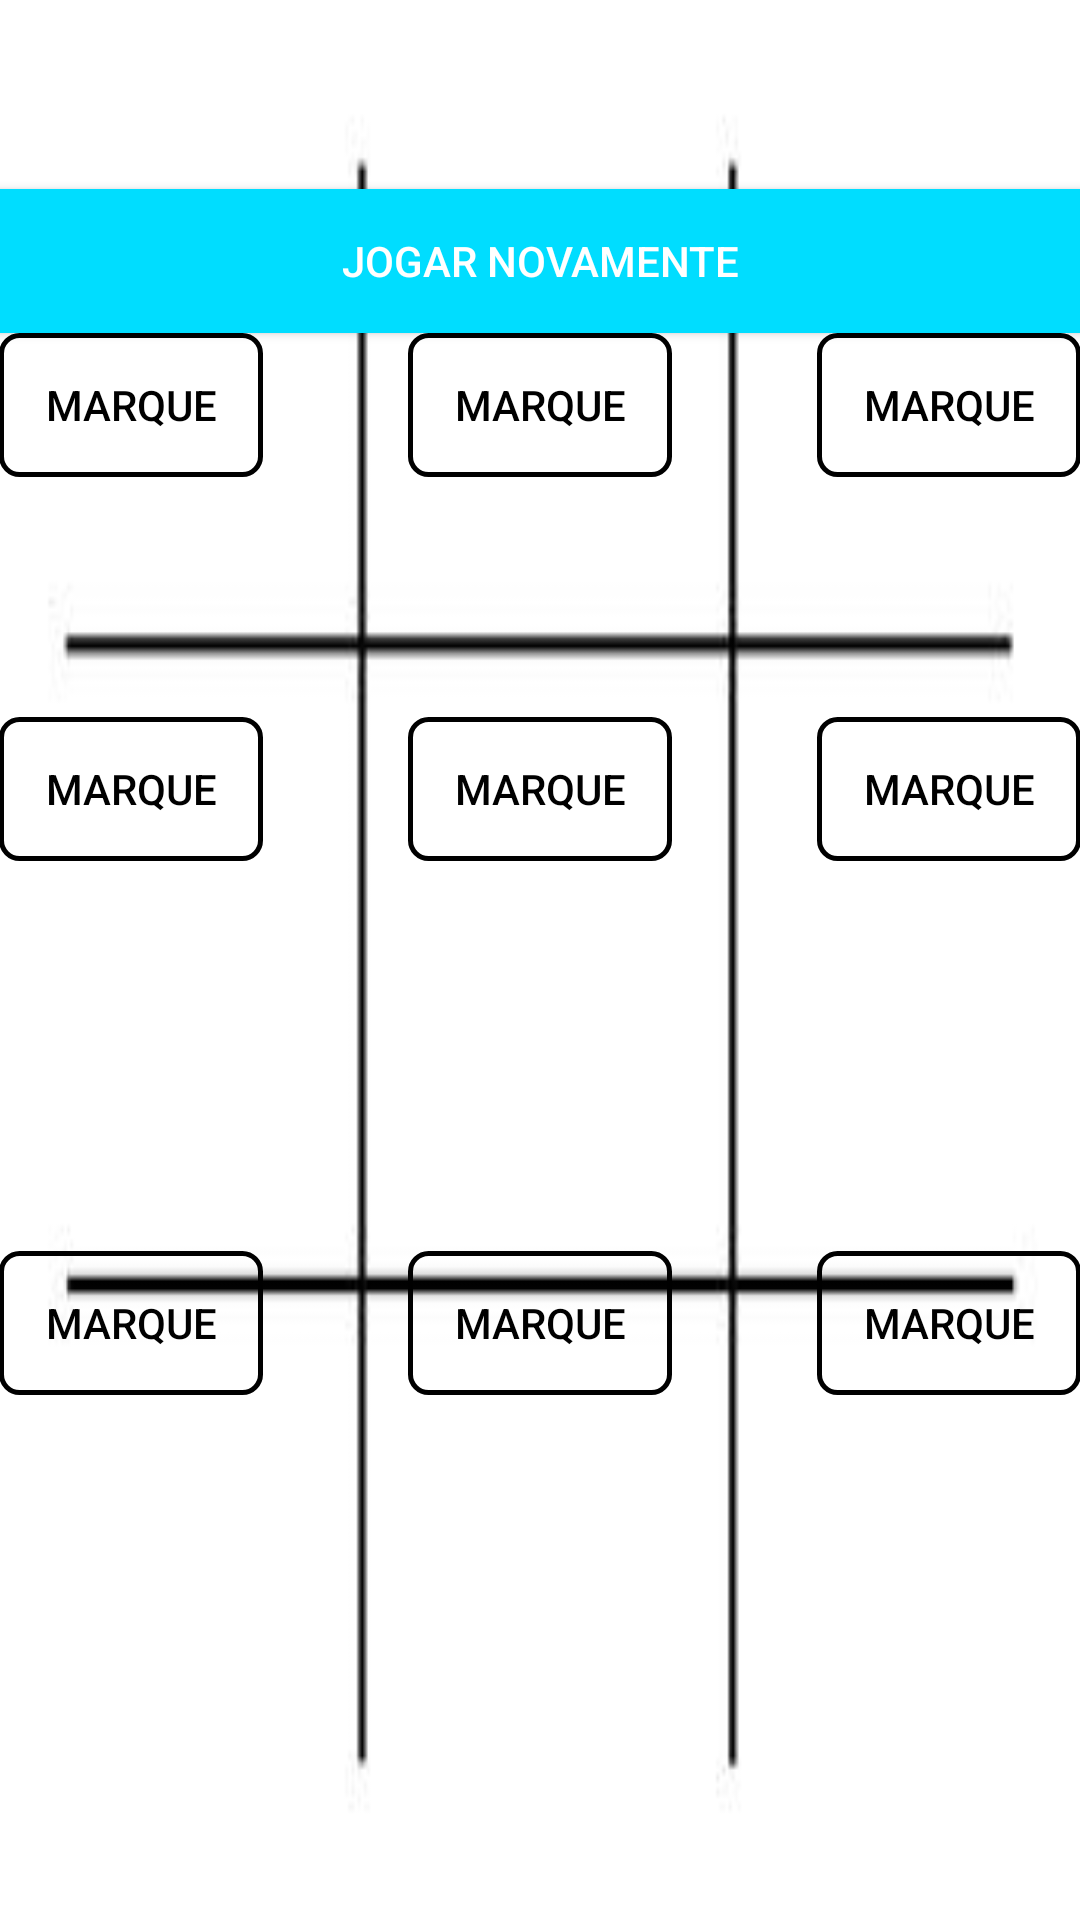

Layout XML and referenced resources for this Android screen:
<!-- AndroidManifest.xml: activity theme AppTheme.NoActionBar -->
<!-- res/layout/activity_player_cpu.xml -->
<?xml version="1.0" encoding="utf-8"?>
<RelativeLayout xmlns:android="http://schemas.android.com/apk/res/android"
    xmlns:tools="http://schemas.android.com/tools"
    xmlns:app="http://schemas.android.com/apk/res-auto"
    android:layout_width="match_parent"
    android:layout_height="match_parent"
    android:paddingLeft="@dimen/activity_horizontal_margin"
    android:paddingRight="@dimen/activity_horizontal_margin"
    android:paddingTop="@dimen/activity_vertical_margin"
    android:paddingBottom="@dimen/activity_vertical_margin"
    tools:context="br.com.mfelipesp.tictactoe_ia.PlayerCPUActivity">

    <android.support.design.widget.AppBarLayout android:layout_height="wrap_content"
        android:layout_width="match_parent" android:theme="@style/AppTheme.AppBarOverlay"
        android:id="@+id/view">

        <android.support.v7.widget.Toolbar android:id="@+id/toolbar"
            android:layout_width="match_parent"
            android:layout_height="?attr/actionBarSize"
            android:background="?attr/colorPrimary"
            app:popupTheme="@style/AppTheme.PopupOverlay" />

    </android.support.design.widget.AppBarLayout>

    <ImageView
        android:layout_width="fill_parent"
        android:layout_height="match_parent"
        android:scaleType="fitXY"
        android:src="@drawable/tictactoe"
        android:layout_alignParentBottom="true"
        android:layout_alignParentLeft="true"
        android:layout_alignParentStart="true"
        android:id="@+id/imageView" />

    <Button
        style="@style/botoesDefault"
        android:layout_width="wrap_content"
        android:layout_height="wrap_content"
        android:text="@string/marque"
        android:id="@+id/btn1"
        android:layout_below="@+id/view"
        android:layout_alignParentLeft="true"
        android:layout_alignParentStart="true"
        android:layout_marginTop="55dp" />

    <Button
        style="@style/botoesDefault"
        android:layout_width="wrap_content"
        android:layout_height="wrap_content"
        android:text="@string/marque"
        android:id="@+id/btn2"
        android:layout_alignTop="@+id/btn1"
        android:layout_centerHorizontal="true" />

    <Button
        style="@style/botoesDefault"
        android:layout_width="wrap_content"
        android:layout_height="wrap_content"
        android:text="@string/marque"
        android:id="@+id/btn3"
        android:layout_alignBottom="@+id/btn2"
        android:layout_alignParentRight="true"
        android:layout_alignParentEnd="true" />

    <Button
        style="@style/botoesDefault"
        android:layout_width="wrap_content"
        android:layout_height="wrap_content"
        android:text="@string/marque"
        android:id="@+id/btn7"
        android:layout_marginTop="130dp"
        android:layout_below="@+id/btn5"
        android:layout_alignParentLeft="true"
        android:layout_alignParentStart="true" />

    <Button
        style="@style/botoesDefault"
        android:layout_width="wrap_content"
        android:layout_height="wrap_content"
        android:text="@string/marque"
        android:id="@+id/btn8"
        android:layout_alignBottom="@+id/btn7"
        android:layout_alignLeft="@+id/btn2"
        android:layout_alignStart="@+id/btn2" />

    <Button
        style="@style/botoesDefault"
        android:layout_width="wrap_content"
        android:layout_height="wrap_content"
        android:text="@string/marque"
        android:id="@+id/btn9"
        android:layout_alignBottom="@+id/btn8"
        android:layout_alignLeft="@+id/btn3"
        android:layout_alignStart="@+id/btn3" />

    <Button
        style="@style/botoesDefault"
        android:layout_width="wrap_content"
        android:layout_height="wrap_content"
        android:text="@string/marque"
        android:id="@+id/btn4"
        android:layout_below="@+id/btn1"
        android:layout_alignParentLeft="true"
        android:layout_alignParentStart="true"
        android:layout_marginTop="80dp" />

    <Button
        style="@style/botoesDefault"
        android:layout_width="wrap_content"
        android:layout_height="wrap_content"
        android:text="@string/marque"
        android:id="@+id/btn5"
        android:layout_alignBottom="@+id/btn4"
        android:layout_alignLeft="@+id/btn8"
        android:layout_alignStart="@+id/btn8" />

    <Button
        style="@style/botoesDefault"
        android:layout_width="wrap_content"
        android:layout_height="wrap_content"
        android:text="@string/marque"
        android:id="@+id/btn6"
        android:layout_alignBottom="@+id/btn5"
        android:layout_alignLeft="@+id/btn9"
        android:layout_alignStart="@+id/btn9" />

    <Button
        style="@style/jogaDeNovo"
        android:layout_width="wrap_content"
        android:layout_height="wrap_content"
        android:text="@string/jogueDeNovo"
        android:id="@+id/btnReset"
        android:layout_above="@+id/btn2"
        android:layout_alignParentLeft="true"
        android:layout_alignParentStart="true"
        android:layout_alignRight="@+id/imageView"
        android:layout_alignEnd="@+id/imageView"
        android:onClick="resetJogo"/>


</RelativeLayout>
<!-- resources referenced by this layout -->
<resources>
  <!-- drawable tictactoe: jpg bitmap (drawable, 3347 bytes) -->
  <string name="jogueDeNovo">Jogar Novamente</string>
  <string name="marque">Marque</string>
  <style name="AppTheme.AppBarOverlay" parent="ThemeOverlay.AppCompat.Dark.ActionBar" />
  <style name="AppTheme.PopupOverlay" parent="ThemeOverlay.AppCompat.Light" />
  <style name="botoesDefault">
          <item name="android:background">@drawable/botao_default</item>
          <item name="android:textColor">@android:color/black</item>
      </style>
  <style name="jogaDeNovo">
          <item name="android:background">@android:color/holo_blue_bright</item>
          <item name="android:textColor">@android:color/background_light</item>
      </style>
  <style name="AppTheme.NoActionBar">
          <item name="windowActionBar">false</item>
          <item name="windowNoTitle">true</item>
      </style>
  <!-- drawable botao_default (drawable) -->
  <?xml version="1.0" encoding="utf-8"?>
  <shape xmlns:android="http://schemas.android.com/apk/res/android"
      android:shape="rectangle">
      <corners android:radius="6dp" />
      <stroke android:width="5px" android:color="#000000" />
  </shape>
</resources>
